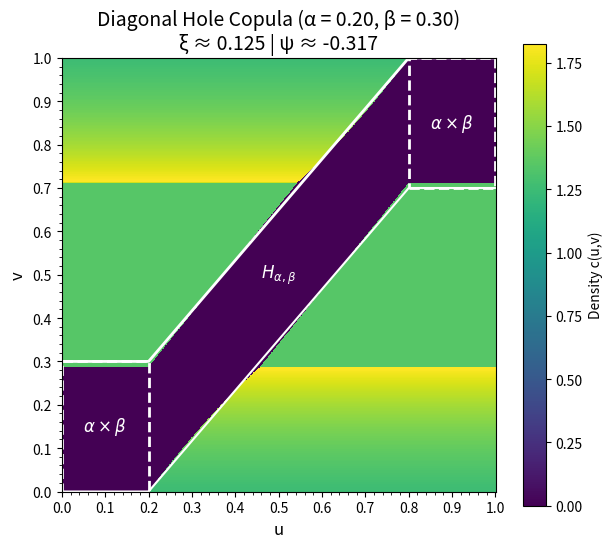
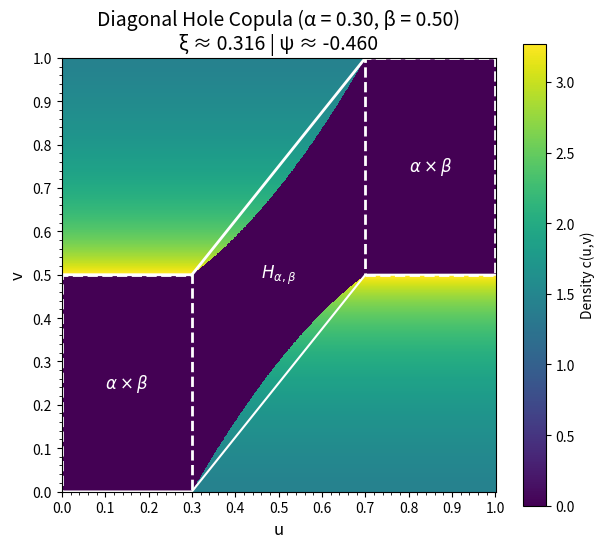

Write the Python code that produced these figures, in order.
import numpy as np
import matplotlib.pyplot as plt
import matplotlib.ticker as mticker
from matplotlib import patches
from scipy.integrate import cumulative_trapezoid, trapezoid
import os


def spearmans_footrule(s, alpha, beta):
    """
    Calculates the lower boundary of the diagonal hole.
    This is the Python implementation of the piecewise function ψ(s).
    """
    # Ensure s is a numpy array for vectorized operations
    s = np.asarray(s)
    # Initialize the output array
    ps_val = np.zeros_like(s, dtype=float)

    # Define the masks for the three pieces of the function
    mask_middle = (s > alpha) & (s < 1 - alpha)
    mask_upper = s >= (1 - alpha)

    # Calculate the value for the sloped middle section
    # This check prevents division by zero if alpha is exactly 0.5
    if alpha < 0.5:
        slope = (1 - beta) / (1 - 2 * alpha)
        ps_val[mask_middle] = slope * (s[mask_middle] - alpha)

    # Set the value for the flat upper section
    ps_val[mask_upper] = 1 - beta

    return ps_val


def get_L_t(t_grid, alpha, beta, n_points=1000):
    """
    Numerically calculates L(t), the horizontal width of the hole at height t.
    It integrates an indicator function over a high-resolution grid.
    """
    s_fine = np.linspace(0, 1, n_points)
    psi_vals = spearmans_footrule(s_fine, alpha, beta)  # Shape: (n_points,)

    # Create a 2D boolean matrix where each row corresponds to a t value
    # is_in_hole[i, j] is True if s_fine[j] is in the hole at height t_grid[i]
    is_in_hole = (psi_vals[np.newaxis, :] <= t_grid[:, np.newaxis]) & (
        psi_vals[np.newaxis, :] + beta >= t_grid[:, np.newaxis]
    )

    # Integrate along the s-axis (axis=1) to get the width L(t) for each t
    L_t_values = trapezoid(is_in_hole.astype(float), s_fine, axis=1)
    return L_t_values


def construct_diagonal_copula(u_grid, v_grid, alpha, beta):
    """
    Constructs the valid copula density using the coordinate transformation method.
    This function is analogous to the original 'construct_valid_geometric_copula'.
    """
    if alpha >= 0.5 or beta >= 1:
        raise ValueError("Parameters must satisfy alpha < 0.5 and beta < 1")

    # The transformation is only on the v-axis (t in the LaTeX)
    t_base_pts = v_grid[:, 0]

    # 1. Calculate the geometry and pre-marginal density f_T(t)
    L_t = get_L_t(t_base_pts, alpha, beta)
    hole_area = beta  # Analytically known from the definition

    if hole_area >= 1.0:
        return np.zeros_like(v_grid)

    f_T = (1 - L_t) / (1 - hole_area)

    # 2. Compute the CDF F_T(t) and perform the inverse transform
    F_T = cumulative_trapezoid(f_T, t_base_pts, initial=0)
    # Ensure monotonicity, which can be affected by numerical precision
    F_T = np.maximum.accumulate(F_T)

    # Map the grid from the final 'w' space to the intermediate 't' space
    t_mapped = np.interp(v_grid, F_T, t_base_pts)

    # 3. Define the hole and density in the intermediate (s, t) space
    # The u-axis is not transformed, so s_grid is just u_grid
    s_grid = u_grid

    psi_vals_mapped = spearmans_footrule(s_grid, alpha, beta)
    is_in_hole = (t_mapped >= psi_vals_mapped) & (t_mapped <= psi_vals_mapped + beta)

    # 4. Calculate the final density using the change of variables formula
    f_T_mapped = np.interp(t_mapped, t_base_pts, f_T)
    density = (1 / (1 - hole_area)) * (
        1 / (f_T_mapped + 1e-9)
    )  # Add epsilon for stability
    density[is_in_hole] = 0
    return density


def calculate_and_plot(alpha_val, beta_val, n_points=1000):
    """
    Calculates measures and generates a plot for given alpha and beta.
    """
    print(f"--- Processing for α = {alpha_val:.2f}, β = {beta_val:.2f} ---")
    u = np.linspace(0, 1, n_points)
    v = np.linspace(0, 1, n_points)
    # V corresponds to axis 0 (rows), U to axis 1 (columns)
    V, U = np.meshgrid(v, u, indexing="ij")

    # 1. Calculate the copula density matrix Z = c(u,v)
    Z = construct_diagonal_copula(U, V, alpha_val, beta_val)

    # 2. Calculate Spearman's footrule (psi)
    H = cumulative_trapezoid(Z, v, initial=0, axis=0)
    C_matrix = cumulative_trapezoid(H, u, initial=0, axis=1)
    C_diagonal = np.diag(C_matrix)
    integral_psi = trapezoid(C_diagonal, u)
    spearman_psi = 6 * integral_psi - 2
    print(f"Spearman's footrule (ψ): {spearman_psi:.4f}")

    # 3. Calculate Chatterjee's xi
    xi_integrand = H**2
    integral_xi = trapezoid(trapezoid(xi_integrand, v, axis=0), u)
    chatterjee_xi = 6 * integral_xi - 2
    print(f"Chatterjee's xi (ξ): {chatterjee_xi:.4f}\n")

    # 4. Plotting
    fig, ax = plt.subplots(figsize=(7, 6))
    # Clip max value for better color contrast, ignoring extreme peaks
    vmax = np.percentile(Z[Z > 0], 99.5) if np.any(Z > 0) else 1.0
    pcm = ax.pcolormesh(U, V, Z, cmap="viridis", vmin=0, vmax=vmax)
    fig.colorbar(pcm, ax=ax, label="Density c(u,v)")

    # Rectangles for alpha × beta corners
    zero_density_color = "white"
    rect1 = patches.Rectangle(
        (0, 0),
        alpha_val,
        beta_val,
        linewidth=2,
        linestyle="dashed",
        edgecolor=zero_density_color,
        facecolor="none",
        alpha=1,
    )
    rect2 = patches.Rectangle(
        (1 - alpha_val, 1 - beta_val),
        alpha_val,
        beta_val,
        linewidth=2,
        linestyle="dashed",
        edgecolor=zero_density_color,
        facecolor="none",
        alpha=1,
    )
    ax.add_patch(rect1)
    ax.add_patch(rect2)

    # Labels inside rectangles
    ax.text(
        alpha_val / 2,
        beta_val / 2,
        r"$\alpha\times\beta$",
        color=zero_density_color,
        ha="center",
        va="center",
        fontsize=12,
        fontweight="bold",
    )
    ax.text(
        1 - alpha_val / 2,
        1 - beta_val / 2,
        r"$\alpha\times\beta$",
        color=zero_density_color,
        ha="center",
        va="center",
        fontsize=12,
        fontweight="bold",
    )
    ax.text(
        0.5,
        0.5,
        r"$H_{\alpha,\beta}$",
        color=zero_density_color,
        ha="center",
        va="center",
        fontsize=12,
        fontweight="bold",
    )

    # Overlay the "hole" band outline
    s = np.linspace(0, 1, 400)
    psi_vals = spearmans_footrule(s, alpha_val, beta_val)
    ax.plot(s, psi_vals, color=zero_density_color, lw=1.5, label=r"$\psi(s)$")
    ax.plot(
        s,
        psi_vals + beta_val,
        color=zero_density_color,
        lw=2,
        # linestyle="--",
        label=r"$\psi(s)+\beta$",
    )
    ax.fill_between(s, psi_vals, psi_vals + beta_val, color=zero_density_color, alpha=0)

    title = (
        f"Diagonal Hole Copula (α = {alpha_val:.2f}, β = {beta_val:.2f})\n"
        f"ξ ≈ {chatterjee_xi:.3f} | ψ ≈ {spearman_psi:.3f}"
    )
    ax.set_title(title, fontsize=14)
    ax.set_xlabel("u", fontsize=12)
    ax.set_ylabel("v", fontsize=12)
    ax.xaxis.set_major_locator(mticker.MultipleLocator(0.1))
    ax.yaxis.set_major_locator(mticker.MultipleLocator(0.1))
    ax.xaxis.set_minor_locator(mticker.MultipleLocator(0.02))
    ax.yaxis.set_minor_locator(mticker.MultipleLocator(0.02))
    ax.set_aspect("equal", "box")
    # plt.grid(True, which="both", linestyle="--", linewidth=0.5)

    # Ensure the 'images' directory exists
    os.makedirs("images", exist_ok=True)
    plt.savefig(
        f"images/two_param_a{alpha_val:.2f}_b{beta_val:.2f}.png",
        dpi=300,
        bbox_inches="tight",
    )
    plt.show()


# --- Main ---
if __name__ == "__main__":
    # List of (alpha, beta) pairs to visualize
    parameter_pairs = [
        # (0.35, 0.8),
        # (0.05, 0.08),  # Small corners, thin band
        # (0.10, 0.16),  # Small corners, very wide band
        # (0.12, 0.2),  # Medium corners, medium band
        # (0.15, 0.25),  # Medium corners, wider band
        (0.20, 0.3),  # Wide corners, thin band
        # (0.22, 0.35),  # Wide corners, medium band
        # (0.25, 0.4),  # Medium corners, wider band
        # (0.28, 0.5),  # Wide corners, very thin band
        (0.30, 0.5),
        # (0.35, 0.5),
        # (0.40, 0.5),  # Wide corners, very wide band
        # (0.45, 0.5),  # Very wide corners, very wide band
        # (0.48, 0.5),  # Almost full width
        # (0.5, 0.5),  # Almost full width
    ]

    for alpha, beta in parameter_pairs:
        calculate_and_plot(alpha_val=alpha, beta_val=beta)
